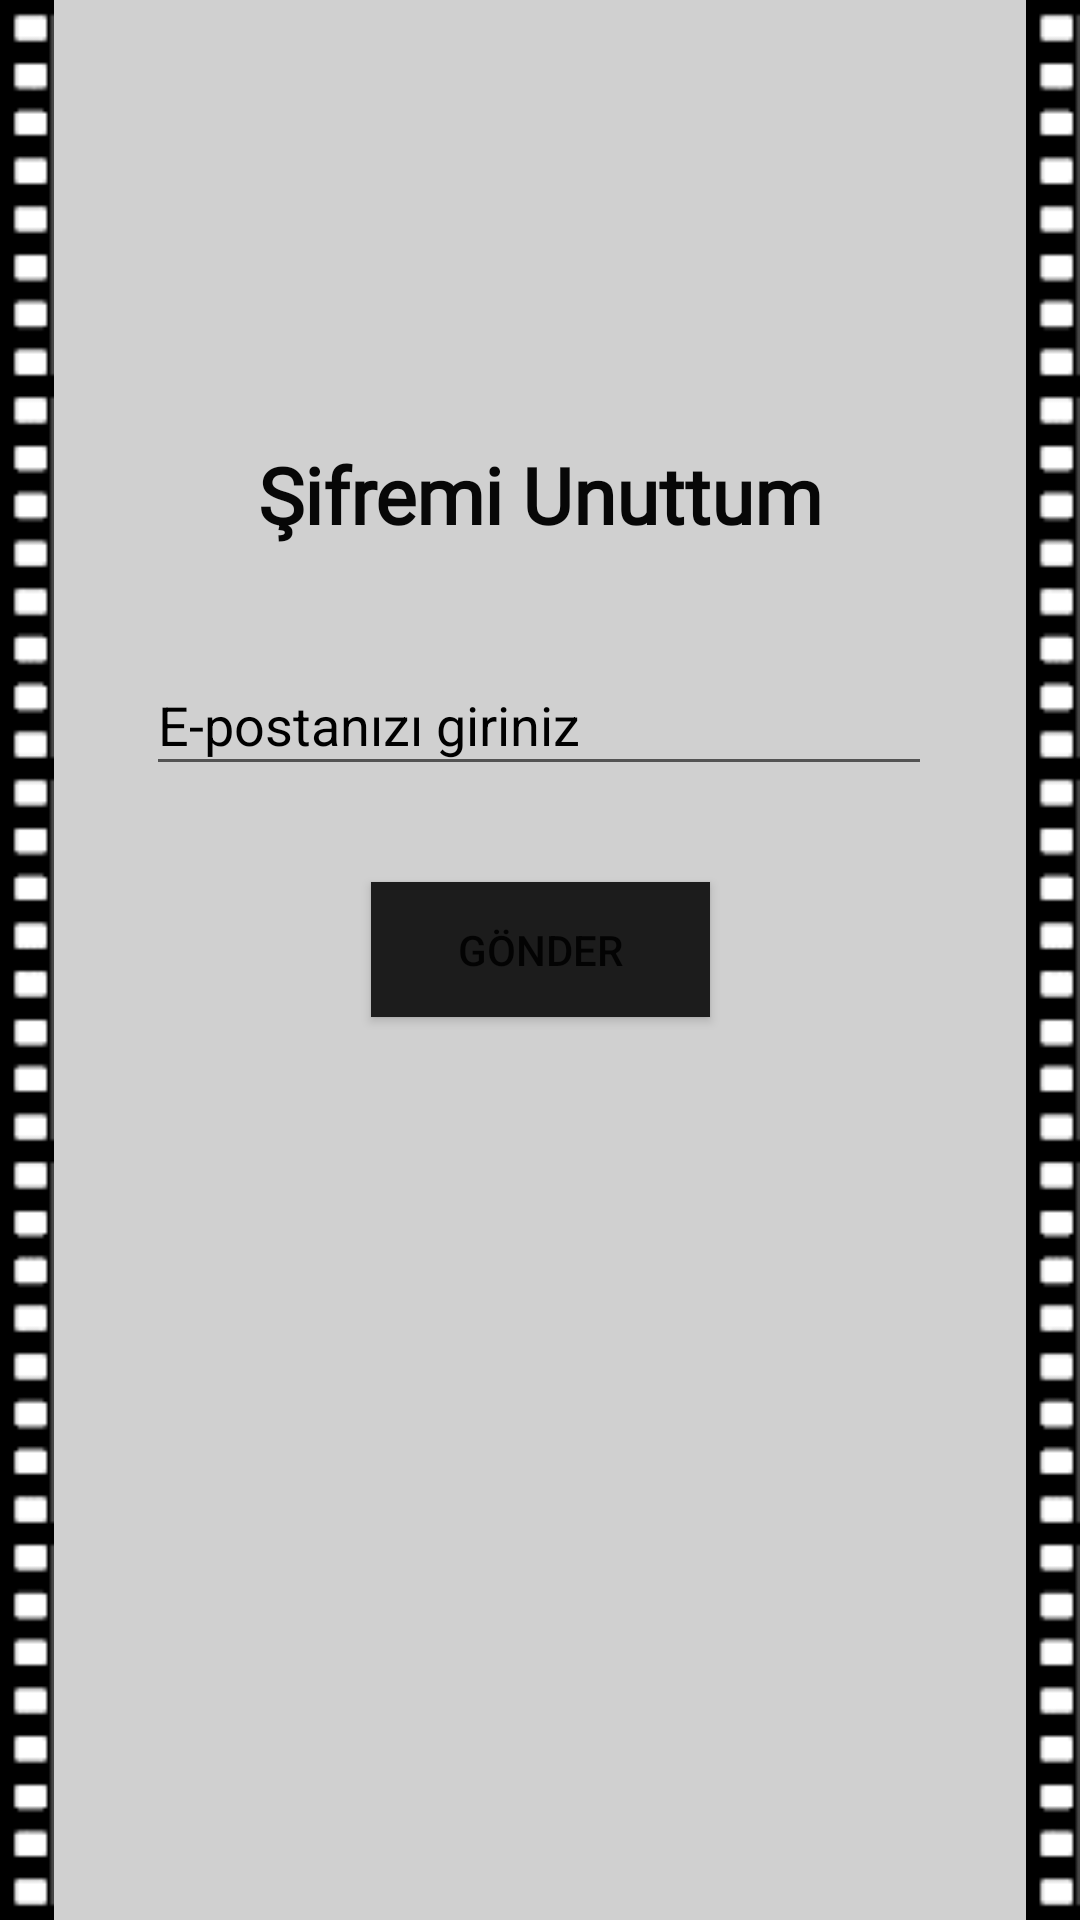

Layout XML and referenced resources for this Android screen:
<!-- AndroidManifest.xml: application theme Theme.CineRoom -->
<!-- res/layout/activity_forgot_password.xml -->
<?xml version="1.0" encoding="utf-8"?>
<androidx.constraintlayout.widget.ConstraintLayout xmlns:android="http://schemas.android.com/apk/res/android"
    xmlns:app="http://schemas.android.com/apk/res-auto"
    xmlns:tools="http://schemas.android.com/tools"
    android:layout_width="match_parent"
    android:layout_height="match_parent"
    android:background="#D0D0D0"
    tools:context=".ForgotPassword">

    <TextView
        android:id="@+id/textView3"
        android:layout_width="213dp"
        android:layout_height="42dp"
        android:layout_marginTop="144dp"
        android:fontFamily="@font/bree_serif"
        android:gravity="center"
        android:text="Şifremi Unuttum"
        android:textColor="#070707"
        android:textSize="26sp"
        android:textStyle="bold"
        app:layout_constraintEnd_toEndOf="parent"
        app:layout_constraintStart_toStartOf="parent"
        app:layout_constraintTop_toTopOf="parent" />

    <EditText
        android:id="@+id/editTextTextEmailAddress"
        android:layout_width="262dp"
        android:layout_height="44dp"
        android:layout_marginTop="32dp"
        android:ems="10"
        android:hint="E-postanızı giriniz"
        android:inputType="textEmailAddress"
        android:textColor="#000000"
        android:textColorHint="#000000"
        app:layout_constraintEnd_toEndOf="parent"
        app:layout_constraintHorizontal_bias="0.496"
        app:layout_constraintStart_toStartOf="parent"
        app:layout_constraintTop_toBottomOf="@+id/textView3" />

    <Button
        android:id="@+id/button2"
        android:layout_width="113dp"
        android:layout_height="45dp"
        android:layout_marginTop="32dp"
        android:background="#1c1c1c"
        android:onClick="forgotPassword"
        android:text="Gönder"
        app:layout_constraintEnd_toEndOf="parent"
        app:layout_constraintStart_toStartOf="parent"
        app:layout_constraintTop_toBottomOf="@+id/editTextTextEmailAddress" />

    <ImageView
        android:id="@+id/imageView7"
        android:layout_width="18dp"
        android:layout_height="match_parent"
        android:scaleType="fitXY"
        app:layout_constraintBottom_toBottomOf="parent"
        app:layout_constraintEnd_toStartOf="@+id/imageView6"
        app:layout_constraintHorizontal_bias="0.0"
        app:layout_constraintStart_toStartOf="parent"
        app:layout_constraintTop_toTopOf="parent"
        app:layout_constraintVertical_bias="0.0"
        app:srcCompat="@drawable/filmseridi" />

    <ImageView
        android:id="@+id/imageView8"
        android:layout_width="18dp"
        android:layout_height="match_parent"
        android:scaleType="fitXY"
        app:layout_constraintBottom_toBottomOf="parent"
        app:layout_constraintEnd_toEndOf="parent"
        app:layout_constraintHorizontal_bias="1.0"
        app:layout_constraintStart_toEndOf="@+id/imageView6"
        app:layout_constraintTop_toTopOf="parent"
        app:layout_constraintVertical_bias="0.0"
        app:srcCompat="@drawable/filmseridi" />
</androidx.constraintlayout.widget.ConstraintLayout>
<!-- resources referenced by this layout -->
<resources>
  <!-- drawable filmseridi: png bitmap (drawable-v24, 1361 bytes) -->
  <style name="Theme.CineRoom" parent="Theme.MaterialComponents.DayNight.DarkActionBar">
          
          <item name="colorPrimary">#1A1A1A</item>
          <item name="colorPrimaryVariant">#1A1A1A</item>
          <item name="colorOnPrimary">@color/white</item>
          
          <item name="colorSecondary">@color/black</item>
          <item name="colorSecondaryVariant">@color/black</item>
          <item name="colorOnSecondary">@color/black</item>
          
          <item name="android:statusBarColor" tools:targetApi="l">?attr/colorPrimaryVariant</item>
          
      </style>
  <color name="white">#FFFFFFFF</color>
  <color name="black">#FF000000</color>
</resources>
